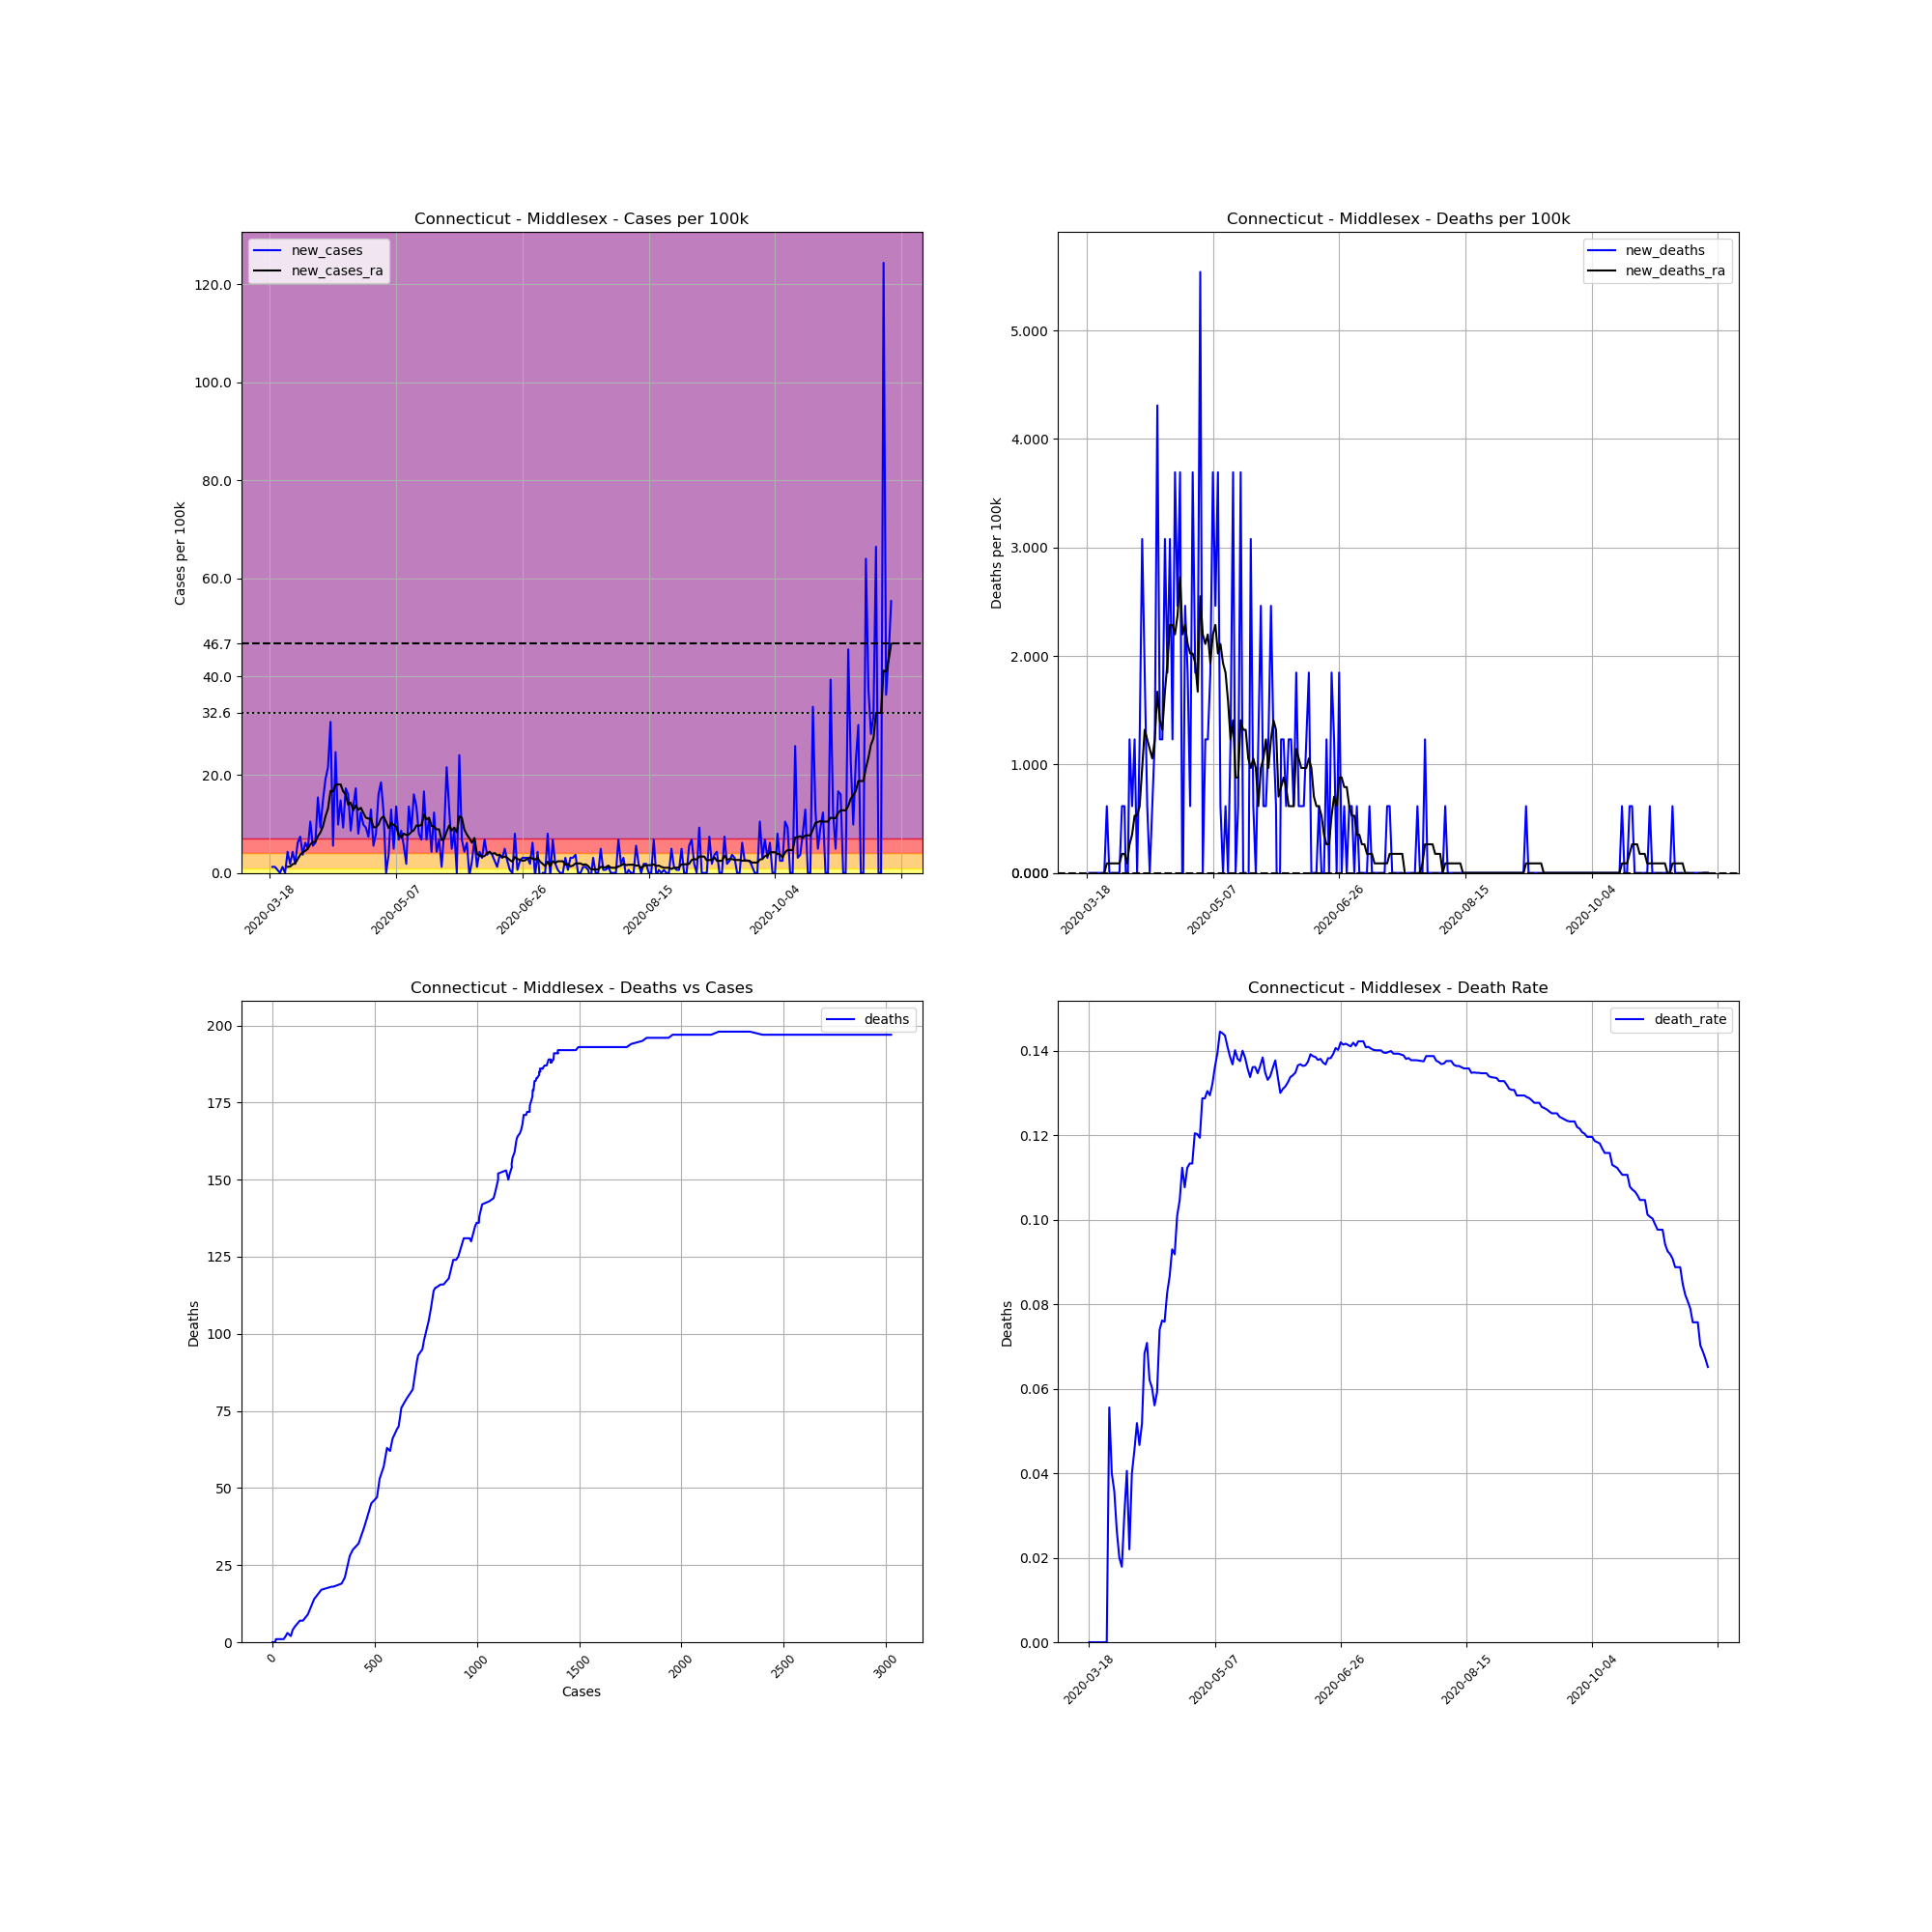

The data file committed next to this chart (first rows):
, date, county, state, fips, cases, deaths, COUNTY, STNAME, CTYNAME, POPESTIMATE2019, cases_per_100k, deaths_per_100k, death_rate, new_cases, new_deaths, new_cases_ra, new_deaths_ra
138560, 2020-03-18, Middlesex, Connecticut, 9007, 1, 0, 7, Connecticut, Middlesex, 162436, 0.6156, 0.0, 0.0, , , , 
138561, 2020-03-19, Middlesex, Connecticut, 9007, 3, 0, 7, Connecticut, Middlesex, 162436, 1.847, 0.0, 0.0, 1.231, 0.0, , 
138562, 2020-03-20, Middlesex, Connecticut, 9007, 5, 0, 7, Connecticut, Middlesex, 162436, 3.078, 0.0, 0.0, 1.231, 0.0, , 
138563, 2020-03-21, Middlesex, Connecticut, 9007, 6, 0, 7, Connecticut, Middlesex, 162436, 3.694, 0.0, 0.0, 0.6156, 0.0, , 
138564, 2020-03-22, Middlesex, Connecticut, 9007, 6, 0, 7, Connecticut, Middlesex, 162436, 3.694, 0.0, 0.0, 0.0, 0.0, , 
138565, 2020-03-23, Middlesex, Connecticut, 9007, 8, 0, 7, Connecticut, Middlesex, 162436, 4.925, 0.0, 0.0, 1.231, 0.0, , 
138566, 2020-03-24, Middlesex, Connecticut, 9007, 8, 0, 7, Connecticut, Middlesex, 162436, 4.925, 0.0, 0.0, 0.0, 0.0, , 
138567, 2020-03-25, Middlesex, Connecticut, 9007, 15, 0, 7, Connecticut, Middlesex, 162436, 9.234, 0.0, 0.0, 4.309, 0.0, 1.231, 0.0
138568, 2020-03-26, Middlesex, Connecticut, 9007, 18, 1, 7, Connecticut, Middlesex, 162436, 11.08, 0.6156, 0.05556, 1.847, 0.6156, 1.319, 0.08795
138569, 2020-03-27, Middlesex, Connecticut, 9007, 25, 1, 7, Connecticut, Middlesex, 162436, 15.39, 0.6156, 0.04, 4.309, 0.0, 1.759, 0.08795
138570, 2020-03-28, Middlesex, Connecticut, 9007, 28, 1, 7, Connecticut, Middlesex, 162436, 17.24, 0.6156, 0.03571, 1.847, 0.0, 1.935, 0.08795
138571, 2020-03-29, Middlesex, Connecticut, 9007, 38, 1, 7, Connecticut, Middlesex, 162436, 23.39, 0.6156, 0.02632, 6.156, 0.0, 2.814, 0.08795
138572, 2020-03-30, Middlesex, Connecticut, 9007, 50, 1, 7, Connecticut, Middlesex, 162436, 30.78, 0.6156, 0.02, 7.388, 0.0, 3.694, 0.08795
138573, 2020-03-31, Middlesex, Connecticut, 9007, 56, 1, 7, Connecticut, Middlesex, 162436, 34.48, 0.6156, 0.01786, 3.694, 0.0, 4.221, 0.08795
138574, 2020-04-01, Middlesex, Connecticut, 9007, 66, 2, 7, Connecticut, Middlesex, 162436, 40.63, 1.231, 0.0303, 6.156, 0.6156, 4.485, 0.1759
138575, 2020-04-02, Middlesex, Connecticut, 9007, 74, 3, 7, Connecticut, Middlesex, 162436, 45.56, 1.847, 0.04054, 4.925, 0.6156, 4.925, 0.1759
138576, 2020-04-03, Middlesex, Connecticut, 9007, 91, 2, 7, Connecticut, Middlesex, 162436, 56.02, 1.231, 0.02198, 10.47, -0.6156, 5.804, 0.08795
138577, 2020-04-04, Middlesex, Connecticut, 9007, 100, 4, 7, Connecticut, Middlesex, 162436, 61.56, 2.463, 0.04, 5.541, 1.231, 6.332, 0.2638
138578, 2020-04-05, Middlesex, Connecticut, 9007, 110, 5, 7, Connecticut, Middlesex, 162436, 67.72, 3.078, 0.04545, 6.156, 0.6156, 6.332, 0.3518
138579, 2020-04-06, Middlesex, Connecticut, 9007, 135, 7, 7, Connecticut, Middlesex, 162436, 83.11, 4.309, 0.05185, 15.39, 1.231, 7.475, 0.5277
138580, 2020-04-07, Middlesex, Connecticut, 9007, 150, 7, 7, Connecticut, Middlesex, 162436, 92.34, 4.309, 0.04667, 9.234, 0.0, 8.267, 0.5277
138581, 2020-04-08, Middlesex, Connecticut, 9007, 174, 9, 7, Connecticut, Middlesex, 162436, 107.1, 5.541, 0.05172, 14.78, 1.231, 9.498, 0.6156
138582, 2020-04-09, Middlesex, Connecticut, 9007, 205, 14, 7, Connecticut, Middlesex, 162436, 126.2, 8.619, 0.06829, 19.08, 3.078, 11.52, 0.9674
138583, 2020-04-10, Middlesex, Connecticut, 9007, 240, 17, 7, Connecticut, Middlesex, 162436, 147.8, 10.47, 0.07083, 21.55, 1.847, 13.1, 1.319
138584, 2020-04-11, Middlesex, Connecticut, 9007, 290, 18, 7, Connecticut, Middlesex, 162436, 178.5, 11.08, 0.06207, 30.78, 0.6156, 16.71, 1.231
138585, 2020-04-12, Middlesex, Connecticut, 9007, 299, 18, 7, Connecticut, Middlesex, 162436, 184.1, 11.08, 0.0602, 5.541, 0.0, 16.62, 1.143
138586, 2020-04-13, Middlesex, Connecticut, 9007, 339, 19, 7, Connecticut, Middlesex, 162436, 208.7, 11.7, 0.05605, 24.63, 0.6156, 17.94, 1.055
138587, 2020-04-14, Middlesex, Connecticut, 9007, 355, 21, 7, Connecticut, Middlesex, 162436, 218.5, 12.93, 0.05915, 9.85, 1.231, 18.03, 1.231
138588, 2020-04-15, Middlesex, Connecticut, 9007, 379, 28, 7, Connecticut, Middlesex, 162436, 233.3, 17.24, 0.07388, 14.78, 4.309, 18.03, 1.671
138589, 2020-04-16, Middlesex, Connecticut, 9007, 394, 30, 7, Connecticut, Middlesex, 162436, 242.6, 18.47, 0.07614, 9.234, 1.231, 16.62, 1.407
138590, 2020-04-17, Middlesex, Connecticut, 9007, 422, 32, 7, Connecticut, Middlesex, 162436, 259.8, 19.7, 0.07583, 17.24, 1.231, 16.01, 1.319
138591, 2020-04-18, Middlesex, Connecticut, 9007, 448, 37, 7, Connecticut, Middlesex, 162436, 275.8, 22.78, 0.08259, 16.01, 3.078, 13.9, 1.671
138592, 2020-04-19, Middlesex, Connecticut, 9007, 462, 40, 7, Connecticut, Middlesex, 162436, 284.4, 24.63, 0.08658, 8.619, 1.847, 14.34, 1.935
138593, 2020-04-20, Middlesex, Connecticut, 9007, 484, 45, 7, Connecticut, Middlesex, 162436, 298, 27.7, 0.09298, 13.54, 3.078, 12.75, 2.287
138594, 2020-04-21, Middlesex, Connecticut, 9007, 512, 47, 7, Connecticut, Middlesex, 162436, 315.2, 28.93, 0.0918, 17.24, 1.231, 13.81, 2.287
138595, 2020-04-22, Middlesex, Connecticut, 9007, 525, 53, 7, Connecticut, Middlesex, 162436, 323.2, 32.63, 0.101, 8.003, 3.694, 12.84, 2.199
138596, 2020-04-23, Middlesex, Connecticut, 9007, 545, 57, 7, Connecticut, Middlesex, 162436, 335.5, 35.09, 0.1046, 12.31, 2.463, 13.28, 2.375
138597, 2020-04-24, Middlesex, Connecticut, 9007, 561, 63, 7, Connecticut, Middlesex, 162436, 345.4, 38.78, 0.1123, 9.85, 3.694, 12.22, 2.726
138598, 2020-04-25, Middlesex, Connecticut, 9007, 576, 62, 7, Connecticut, Middlesex, 162436, 354.6, 38.17, 0.1076, 9.234, -0.6156, 11.26, 2.199
138599, 2020-04-26, Middlesex, Connecticut, 9007, 588, 66, 7, Connecticut, Middlesex, 162436, 362, 40.63, 0.1122, 7.388, 2.463, 11.08, 2.287
138600, 2020-04-27, Middlesex, Connecticut, 9007, 609, 69, 7, Connecticut, Middlesex, 162436, 374.9, 42.48, 0.1133, 12.93, 1.847, 10.99, 2.111
138601, 2020-04-28, Middlesex, Connecticut, 9007, 618, 70, 7, Connecticut, Middlesex, 162436, 380.5, 43.09, 0.1133, 5.541, 0.6156, 9.322, 2.023
138602, 2020-04-29, Middlesex, Connecticut, 9007, 631, 76, 7, Connecticut, Middlesex, 162436, 388.5, 46.79, 0.1204, 8.003, 3.694, 9.322, 2.023
138603, 2020-04-30, Middlesex, Connecticut, 9007, 657, 79, 7, Connecticut, Middlesex, 162436, 404.5, 48.63, 0.1202, 16.01, 1.847, 9.85, 1.935
138604, 2020-05-01, Middlesex, Connecticut, 9007, 687, 82, 7, Connecticut, Middlesex, 162436, 422.9, 50.48, 0.1194, 18.47, 1.847, 11.08, 1.671
138605, 2020-05-02, Middlesex, Connecticut, 9007, 707, 91, 7, Connecticut, Middlesex, 162436, 435.2, 56.02, 0.1287, 12.31, 5.541, 11.52, 2.55
138606, 2020-05-03, Middlesex, Connecticut, 9007, 707, 91, 7, Connecticut, Middlesex, 162436, 435.2, 56.02, 0.1287, 0.0, 0.0, 10.47, 2.199
138607, 2020-05-04, Middlesex, Connecticut, 9007, 713, 93, 7, Connecticut, Middlesex, 162436, 438.9, 57.25, 0.1304, 3.694, 1.231, 9.146, 2.111
138608, 2020-05-05, Middlesex, Connecticut, 9007, 734, 95, 7, Connecticut, Middlesex, 162436, 451.9, 58.48, 0.1294, 12.93, 1.231, 10.2, 2.199
138609, 2020-05-06, Middlesex, Connecticut, 9007, 742, 98, 7, Connecticut, Middlesex, 162436, 456.8, 60.33, 0.1321, 4.925, 1.847, 9.762, 1.935
138610, 2020-05-07, Middlesex, Connecticut, 9007, 764, 104, 7, Connecticut, Middlesex, 162436, 470.3, 64.03, 0.1361, 13.54, 3.694, 9.41, 2.199
138611, 2020-05-08, Middlesex, Connecticut, 9007, 775, 108, 7, Connecticut, Middlesex, 162436, 477.1, 66.49, 0.1394, 6.772, 2.463, 7.739, 2.287
138612, 2020-05-09, Middlesex, Connecticut, 9007, 789, 114, 7, Connecticut, Middlesex, 162436, 485.7, 70.18, 0.1445, 8.619, 3.694, 7.212, 2.023
138613, 2020-05-10, Middlesex, Connecticut, 9007, 798, 115, 7, Connecticut, Middlesex, 162436, 491.3, 70.8, 0.1441, 5.541, 0.6156, 8.003, 2.111
138614, 2020-05-11, Middlesex, Connecticut, 9007, 801, 115, 7, Connecticut, Middlesex, 162436, 493.1, 70.8, 0.1436, 1.847, 0.0, 7.739, 1.935
138615, 2020-05-12, Middlesex, Connecticut, 9007, 823, 116, 7, Connecticut, Middlesex, 162436, 506.7, 71.41, 0.1409, 13.54, 0.6156, 7.827, 1.847
138616, 2020-05-13, Middlesex, Connecticut, 9007, 837, 116, 7, Connecticut, Middlesex, 162436, 515.3, 71.41, 0.1386, 8.619, 0.0, 8.355, 1.583
138617, 2020-05-14, Middlesex, Connecticut, 9007, 863, 118, 7, Connecticut, Middlesex, 162436, 531.3, 72.64, 0.1367, 16.01, 1.231, 8.707, 1.231
138618, 2020-05-15, Middlesex, Connecticut, 9007, 885, 124, 7, Connecticut, Middlesex, 162436, 544.8, 76.34, 0.1401, 13.54, 3.694, 9.674, 1.407
138619, 2020-05-16, Middlesex, Connecticut, 9007, 898, 124, 7, Connecticut, Middlesex, 162436, 552.8, 76.34, 0.1381, 8.003, 0.0, 9.586, 0.8795
... 187 more rows
